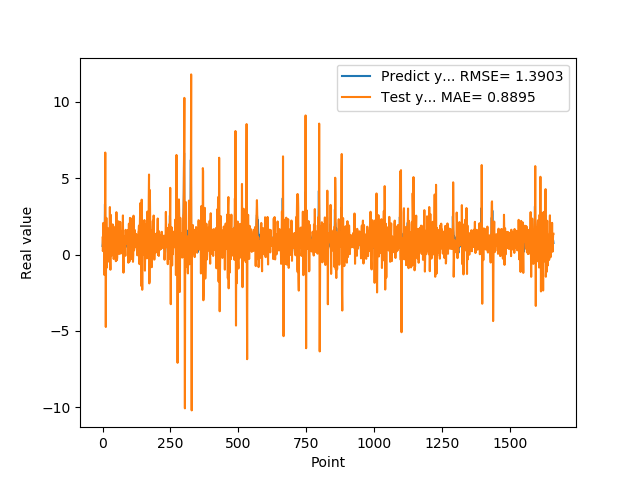

Data behind this chart, as committed beside it:
5.654720067979999154e-01, 1.113891538751546895e+00
7.307389974590000614e-01, 2.287780991251030516e-01
1.074290990829999792e+00, 3.235220738677961339e-01
9.521890282630000035e-01, 2.076979931345346309e+00
9.879170060160000766e-01, 1.442411352903542721e+00
1.011654973029999960e+00, 7.155667414979770546e-01
0.000000000000000000e+00, 1.055252022893632402e+00
7.643579840659999736e-01, -1.340978940474102155e+00
7.788103222849999119e-01, 2.629121322864297894e-01
3.306220054629999794e+00, 2.747417333974467635e+00
1.055441975589999970e+00, 6.684735218048847294e+00
7.543110251430000801e-01, 1.774415450841579700e+00
7.915459871289999283e-01, -4.745624806941596496e+00
1.409499049189999909e+00, 2.922549093898509920e-01
8.875439763070001042e-01, 2.405082930257492091e+00
6.401469707490000660e-01, 1.183700714172323698e+00
5.082880258560000808e-01, -8.534778861109570958e-01
8.640019893649999450e-01, 2.253368003798149333e-02
5.725920200349999822e-01, 1.401185395973733039e+00
8.469420075419999971e-01, 1.076898438830546700e+00
9.181020259860001032e-01, 8.456609316701769741e-01
7.976629734039999420e-01, 1.714135179479045146e+00
9.608020186419998776e-01, 8.041858656017971674e-01
9.555831551549999192e-01, 1.000717581339783280e+00
3.470349907879999862e-01, 1.283665248557837701e+00
9.546210169789999256e-01, -4.877910059456165293e-01
1.293938040730000072e+00, 8.587684097623126123e-01
5.251880288119999962e-01, 3.113944960319625199e+00
4.773890078070000542e-01, -3.448887591644710093e-02
1.275226235389999907e+00, -9.952147791377013997e-01
8.723750114439999814e-01, 2.607199726224392222e+00
8.355640172959999390e-01, 1.872942709801274974e+00
7.321749925609999377e-01, -1.014573384197297312e-01
7.640249729160000225e-01, 5.877998122265082337e-01
4.072830080990000323e-01, 7.367696906596792328e-01
4.752210080619999610e-01, 1.643574159320559391e-01
8.781340122220000488e-01, 2.131470250814132827e-01
7.414129972460000717e-01, 1.978452740330293391e+00
1.258002042770000051e+00, 1.542265489263382472e+00
1.069700956339999953e+00, 1.766777901776427573e+00
7.274609804150000691e-01, 1.702733843625523935e+00
7.892770171170000459e-01, -2.910966059194116662e-01
6.237750053410000550e-01, 2.517247911886717482e-01
6.914690136910000007e-01, 6.732061179170497622e-01
8.557710051540000640e-01, 6.687552930390139316e-01
7.093830108640000187e-01, 1.437407260665436004e+00
1.014547944070000041e+00, 9.592149785844191756e-01
1.115731000900000103e+00, 1.260154230553755861e+00
4.182830154900000208e-01, 1.860279302365096532e+00
1.002280950550000105e+00, -4.342663229040634731e-01
1.218860983849999968e+00, 6.042575028230593448e-01
1.143296003339999922e+00, 2.778518297417611471e+00
6.528189778330000248e-01, 1.261063166891142506e+00
6.746559739110000731e-01, -3.653474559431772462e-01
6.009536385540000802e-01, -1.866815999923037150e-01
6.694570183749999348e-01, 7.851212041894239935e-01
6.538079977039999990e-01, 8.840049111499446166e-01
7.814120054240000224e-01, 1.027154628080331644e+00
1.206303954120000022e+00, 1.156994646446431130e+00
8.469259738919999725e-01, 2.175689622253604849e+00
8.286409974099999687e-01, 1.095784345138106630e+00
... 1,599 more rows
